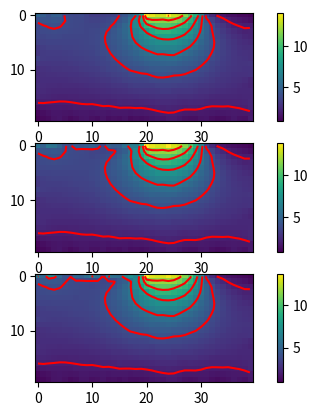
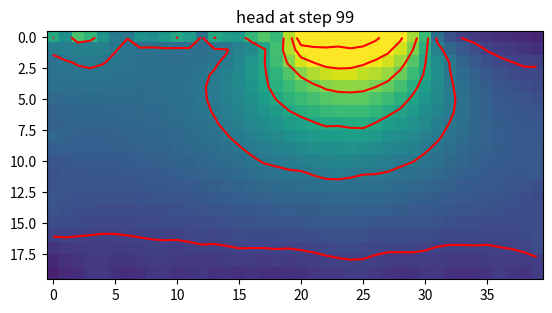
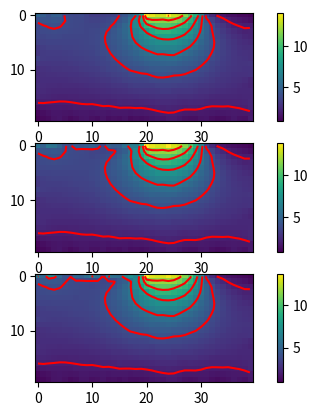
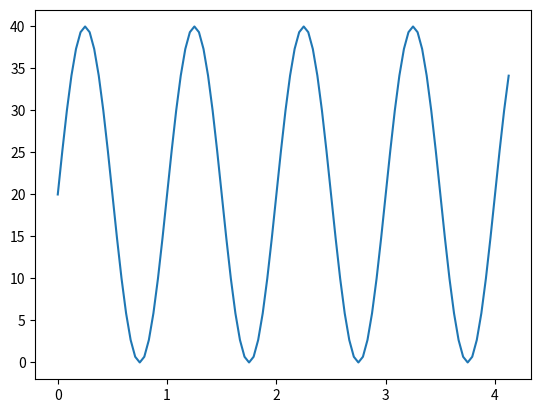

Here is the Python script that generated these plots, in order:

import matplotlib.animation as animation
from scipy import sparse
import numpy as np
import matplotlib.pyplot as plt

nx = 40
ny = 20
d = 1
l1 = 20
l2 = 30
h1 = 20
h2 = 5
K = (np.random.rand(ny, nx)+.5)*5
# K = np.ones([ny, nx])

# create K
Kg = np.ones([ny+2, nx+2])
Kg[1:-1, 1:-1] = K
Kx = (Kg[2:, 1:-1]-Kg[:-2, 1:-1])/2/d
Ky = (Kg[1:-1, 2:]-Kg[1:-1, :-2])/2/d

w11 = -4*K/d**2
w10 = -Kx/2/d+K/d**2
w12 = Kx/2/d+K/d**2
w01 = -Ky/2/d+K/d**2
w21 = Ky/2/d+K/d**2

A = np.zeros([ny*nx, ny*nx])
R = np.zeros([ny*nx])

# dumb way
# center
for j in range(1, ny-1):
    for i in range(1, nx-1):
        A[j*nx+i, j*nx+i] = w11[j, i]
        A[j*nx+i, j*nx+i-1] = w10[j, i]
        A[j*nx+i, j*nx+i+1] = w12[j, i]
        A[j*nx+i, (j-1)*nx+i] = w01[j, i]
        A[j*nx+i, (j+1)*nx+i] = w21[j, i]
# left Neumann
i = 0
for j in range(1, ny-1):
    A[j*nx+i, j*nx+i] = w11[j, i]
    A[j*nx+i, j*nx+i+1] = w12[j, i]*2
    A[j*nx+i, (j-1)*nx+i] = w01[j, i]
    A[j*nx+i, (j+1)*nx+i] = w21[j, i]
# right Neumann
i = nx-1
for j in range(1, ny-1):
    A[j*nx+i, j*nx+i] = w11[j, i]
    A[j*nx+i, j*nx+i-1] = w10[j, i]*2
    A[j*nx+i, (j-1)*nx+i] = w01[j, i]
    A[j*nx+i, (j+1)*nx+i] = w21[j, i]
# bottom Dirichlet
j = ny-1
for i in range(1, nx-1):
    A[j*nx+i, j*nx+i] = w11[j, i]
    A[j*nx+i, j*nx+i-1] = w10[j, i]
    A[j*nx+i, j*nx+i+1] = w12[j, i]
    A[j*nx+i, (j-1)*nx+i] = w01[j, i]
    R[j*nx+i] = -h2
# top Dirichlet + Neumann
j = 0
for i in range(1, nx-1):
    A[j*nx+i, j*nx+i] = w11[j, i]
    A[j*nx+i, j*nx+i-1] = w10[j, i]
    A[j*nx+i, j*nx+i+1] = w12[j, i]
    A[j*nx+i, (j+1)*nx+i] = w21[j, i]
    R[j*nx+i] = -h1
for i in range(l2+1, nx-1):
    A[j*nx+i, j*nx+i] = w11[j, i]
    A[j*nx+i, j*nx+i-1] = w10[j, i]
    A[j*nx+i, j*nx+i+1] = w12[j, i]
    A[j*nx+i, (j+1)*nx+i] = w21[j, i]
    R[j*nx+i] = -h2
for i in range(l1, l2+1):
    A[j*nx+i, j*nx+i] = w11[j, i]
    A[j*nx+i, j*nx+i-1] = w10[j, i]
    A[j*nx+i, j*nx+i+1] = w12[j, i]
    A[j*nx+i, (j+1)*nx+i] = w21[j, i]*2
# left top
[j, i] = [0, 0]
A[j*nx+i, j*nx+i] = w11[j, i]
A[j*nx+i, j*nx+i+1] = w12[j, i]*2
A[j*nx+i, (j+1)*nx+i] = w21[j, i]
R[j*nx+i] = -h1
# right top
[j, i] = [0, nx-1]
A[j*nx+i, j*nx+i] = w11[j, i]
A[j*nx+i, j*nx+i-1] = w10[j, i]*2
A[j*nx+i, (j+1)*nx+i] = w21[j, i]
R[j*nx+i] = -h2
# left bottom
[j, i] = [ny-1, 0]
A[j*nx+i, j*nx+i] = w11[j, i]
A[j*nx+i, j*nx+i+1] = w12[j, i]*2
A[j*nx+i, (j-1)*nx+i] = w01[j, i]*2
# right bottom
[j, i] = [ny-1, nx-1]
A[j*nx+i, j*nx+i] = w11[j, i]
A[j*nx+i, j*nx+i-1] = w10[j, i]*2
A[j*nx+i, (j-1)*nx+i] = w01[j, i]*2

V = np.linalg.solve(A, R)
H = V.reshape([ny, nx])

HLst = list()
HLst.append(H)
dt = 1/24
nt = 100
t = np.arange(nt)*dt
h1t = h1+np.sin(2*np.pi*t)*h1
Ss = np.random.rand(ny, nx)*0.01

Hg = np.zeros([ny+2, nx+2])
Hg[0, 1:l1] = h1
Hg[0, l2+1:] = h2
for k in range(nt):
    Hg = np.zeros([ny+2, nx+2])
    Hg[1:-1, 1:-1] = H
    Hg[1:-1, 0] = H[:, 0]
    Hg[1:-1, -1] = H[:, -1]
    Hg[0, 1:-1] = H[0, :]
    Hg[-1, 1:-1] = H[-1, :]
    Hg[0, 1:l1] = h1t[k]

    Hx = (Hg[1:-1, 2:]-Hg[1:-1, :-2])/2/d
    Hxx = (Hg[1:-1, 2:]+Hg[1:-1, :-2]-Hg[1:-1, 1:-1]*2)/d**2
    Hy = (Hg[2:, 1:-1]-Hg[:-2, 1:-1])/2/d
    Hyy = (Hg[2:, 1:-1]+Hg[:-2, 1:-1]-Hg[1:-1, 1:-1]*2)/d**2
    Ht = (Kx*Hx+K*Hxx+Ky*Hy+K*Hyy)*dt*Ss+H
    HLst.append(Ht)
    H = Ht


fig, axes = plt.subplots(3, 1)
cb1 = axes[0].imshow(HLst[0])
axes[0].contour(HLst[0], colors='r')
fig.colorbar(cb1, ax=axes[0])
cb2 = axes[1].imshow(HLst[50])
axes[1].contour(HLst[50], colors='r')
fig.colorbar(cb2, ax=axes[1])
cb3 = axes[2].imshow(HLst[-1])
axes[2].contour(HLst[-1], colors='r')
fig.colorbar(cb3, ax=axes[2])
fig.show()


def animate(k):
    plt.clf()
    plt.title('head at step {}'.format(k))
    plt.imshow(HLst[k], vmin=0, vmax=10)
    plt.contour(HLst[k], colors='r')


anim = animation.FuncAnimation(
    plt.figure(), animate, interval=1, frames=nt, repeat=False)
anim.save('temp.gif')


fig, axes = plt.subplots(3, 1)
cb1 = axes[0].imshow(HLst[0])
axes[0].contour(HLst[0], colors='r')
fig.colorbar(cb1, ax=axes[0])
cb2 = axes[1].imshow(HLst[50])
axes[1].contour(HLst[50], colors='r')
fig.colorbar(cb2, ax=axes[1])
cb3 = axes[2].imshow(HLst[-1])
axes[2].contour(HLst[-1], colors='r')
fig.colorbar(cb3, ax=axes[2])
fig.show()


fig, ax = plt.subplots(1, 1)
ax.plot(t,h1t)
fig.show()